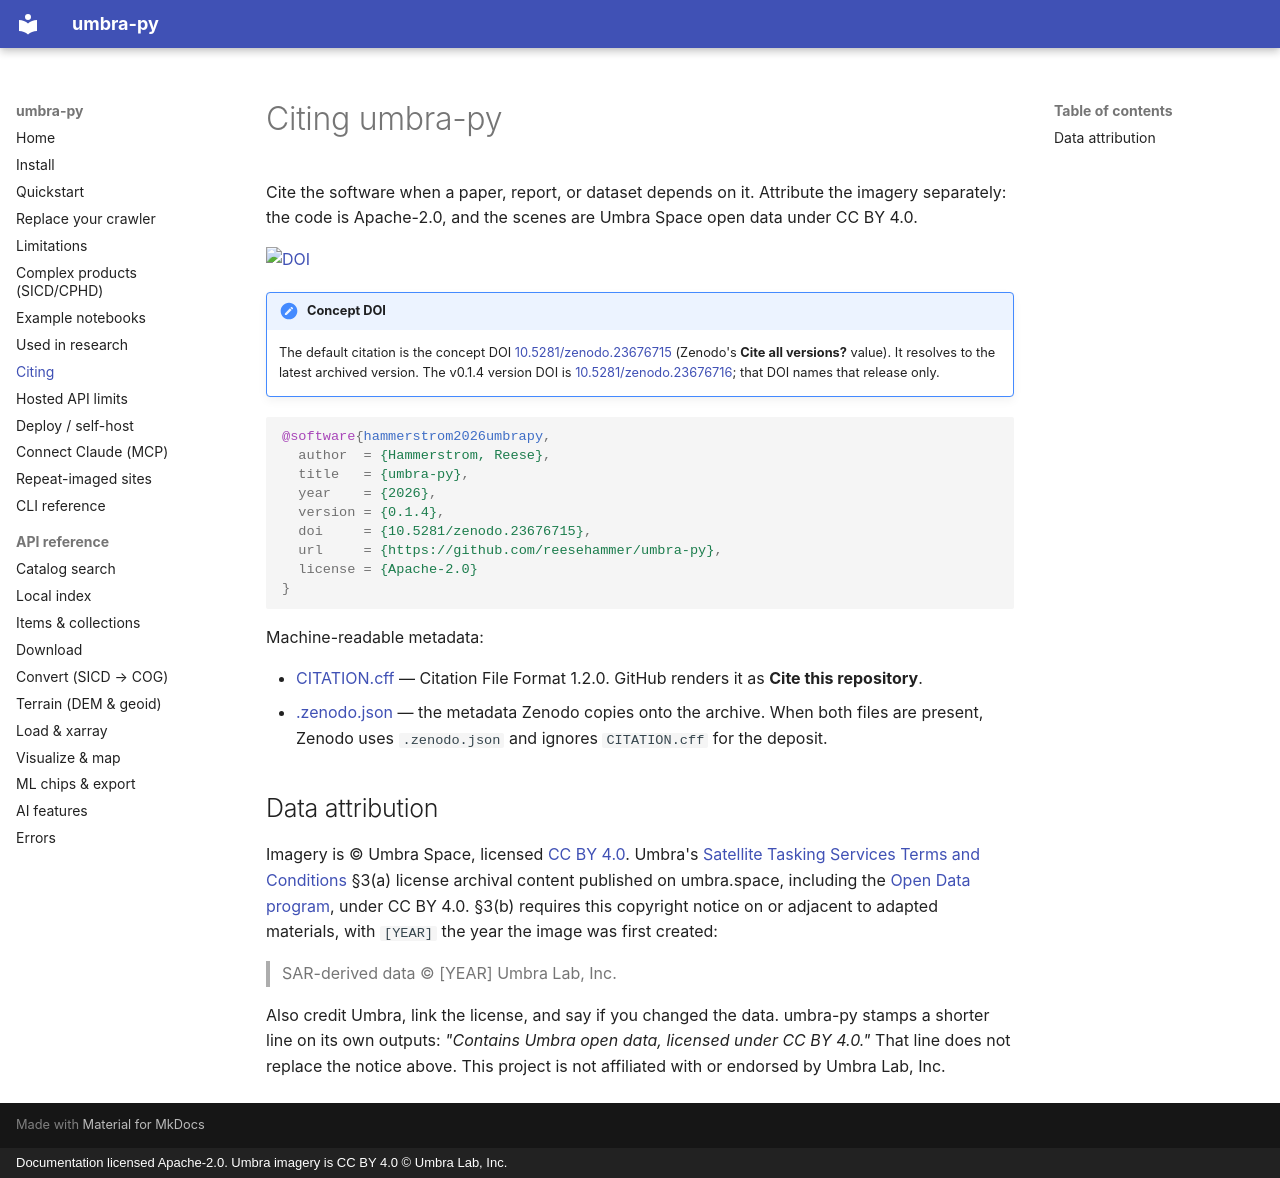

repository: reesehammer/umbra-py · page: citing/index.html · generator: mkdocs · copyright: Documentation licensed Apache-2.0. Umbra imagery is CC BY 4.0 © Umbra Lab, Inc.

# Citing umbra-py

Cite the software when a paper, report, or dataset depends on it. Attribute
the imagery separately: the code is Apache-2.0, and the scenes are Umbra
Space open data under CC BY 4.0.

[![DOI](https://zenodo.org/badge/DOI/10.5281/zenodo.23676715.svg)](https://doi.org/10.5281/zenodo.23676715)

!!! note "Concept DOI"
    The default citation is the concept DOI
    [10.5281/zenodo.23676715](https://doi.org/10.5281/zenodo.23676715)
    (Zenodo's **Cite all versions?** value). It resolves to the latest
    archived version. The v0.1.4 version DOI is
    [10.5281/zenodo.23676716](https://doi.org/10.5281/zenodo.23676716);
    that DOI names that release only.

```bibtex
@software{hammerstrom2026umbrapy,
  author  = {Hammerstrom, Reese},
  title   = {umbra-py},
  year    = {2026},
  version = {0.1.4},
  doi     = {10.5281/zenodo.23676715},
  url     = {https://github.com/reesehammer/umbra-py},
  license = {Apache-2.0}
}
```

Machine-readable metadata:

- [CITATION.cff](https://github.com/reesehammer/umbra-py/blob/main/CITATION.cff)
  — Citation File Format 1.2.0. GitHub renders it as **Cite this repository**.
- [.zenodo.json](https://github.com/reesehammer/umbra-py/blob/main/.zenodo.json)
  — the metadata Zenodo copies onto the archive. When both files are present,
  Zenodo uses `.zenodo.json` and ignores `CITATION.cff` for the deposit.

## Data attribution

Imagery is © Umbra Space, licensed
[CC BY 4.0](https://creativecommons.org/licenses/by/4.0/).
Umbra's
[Satellite Tasking Services Terms and Conditions](https://umbra.space/umbra-satellite-tasking-services-terms-and-conditions/)
§3(a) license archival content published on umbra.space, including the
[Open Data program](https://umbra.space/open-data/), under CC BY 4.0.
§3(b) requires this copyright notice on or adjacent to adapted materials,
with `[YEAR]` the year the image was first created:

> SAR-derived data © [YEAR] Umbra Lab, Inc.

Also credit Umbra, link the license, and say if you changed the data.
umbra-py stamps a shorter line on its own outputs: *"Contains Umbra open
data, licensed under CC BY 4.0."* That line does not replace the notice
above. This project is not affiliated with or endorsed by Umbra Lab, Inc.
